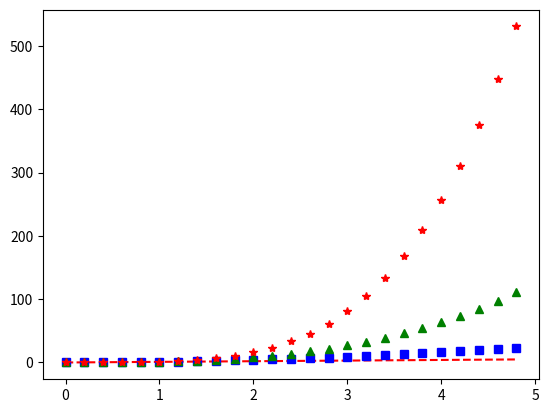

Generate this figure with matplotlib:
#https://matplotlib.org/users/pyplot_tutorial.html
import numpy as np
import matplotlib.pyplot as plt

# evenly sampled time at 200ms intervals
t = np.arange(0., 5., 0.2)
print(t)

# red dashes, blue squares and green triangles
plt.plot(t, t, 'r--', t, t**2, 'bs', t, t**3, 'g^')
plt.plot(t, t**4, 'r*')
plt.show()
